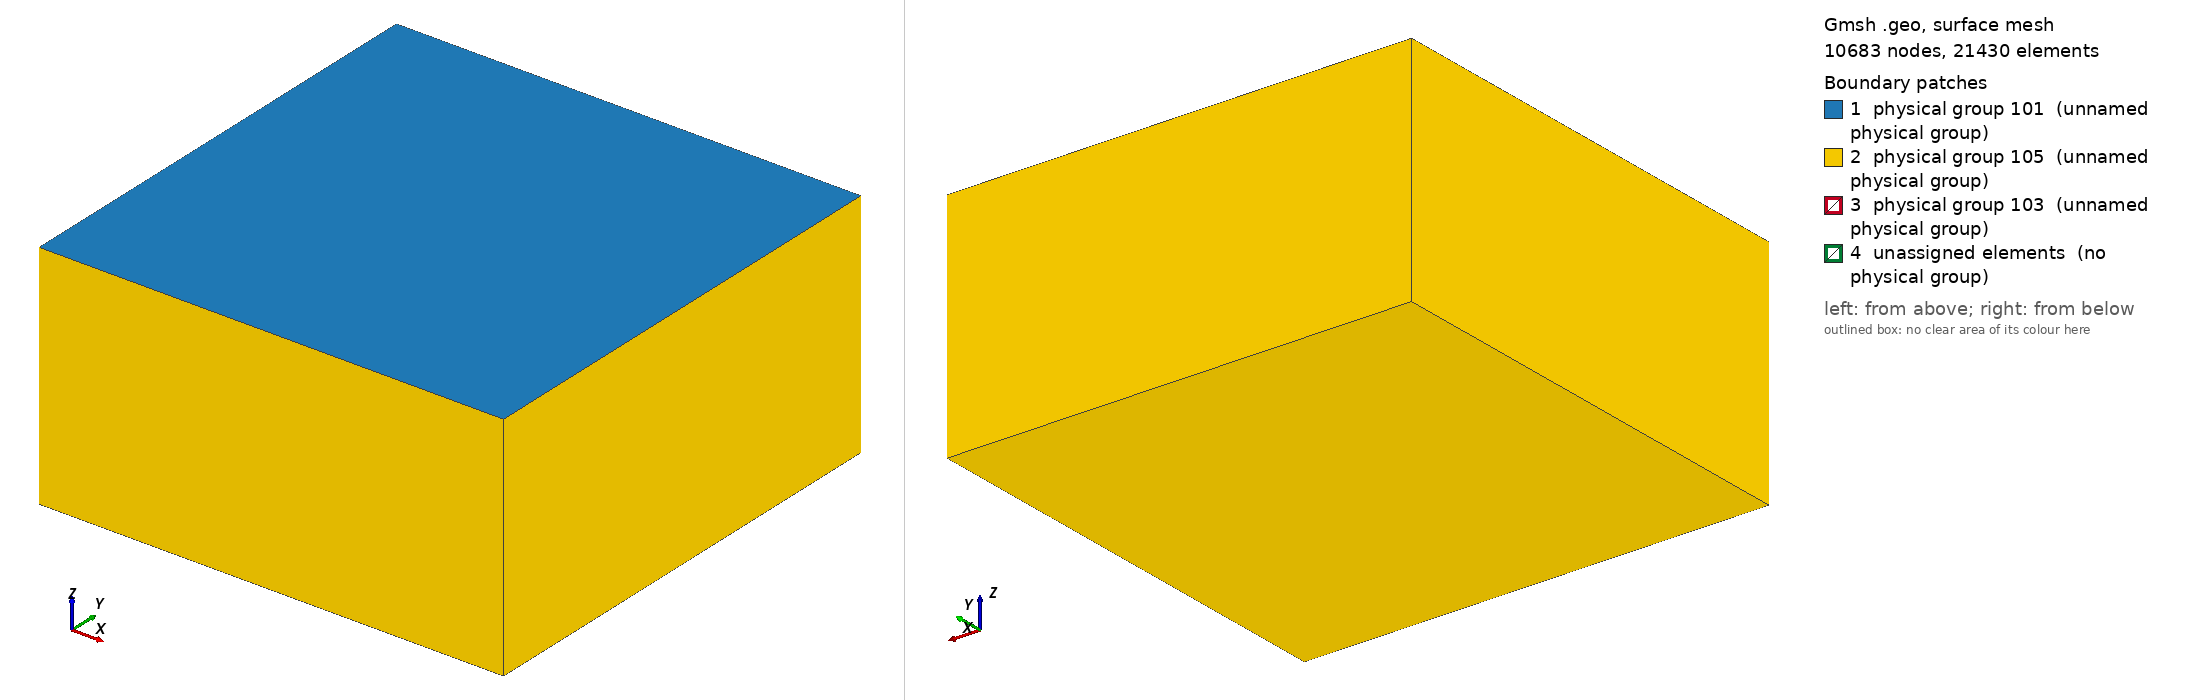

Gmsh geometry script, surface-meshed: 10683 nodes, 21430 surface elements. Boundary patches (legend numbers): 1 physical group 101 (unnamed physical group), 2 physical group 105 (unnamed physical group), 3 physical group 103 (unnamed physical group), 4 unassigned elements (no physical group). Left view from above one corner, right view from below the opposite corner. Legend entries are the model's physical surfaces; 'unassigned elements' are surfaces in no physical group. The drawing asked Gmsh for element sizes between 1% and 20% of the model's largest extent; the script's own settings can give other sizes.

=== tpv1013d_100m.geo (drawn) ===
/**
 * @file
 * This file is part of SeisSol.
 *
 * @author Thomas Ulrich 
 *
 * @section LICENSE
 * Copyright (c) 2014-2022, SeisSol Group
 * All rights reserved.
 * 
 * Redistribution and use in source and binary forms, with or without
 * modification, are permitted provided that the following conditions are met:
 * 
 * 1. Redistributions of source code must retain the above copyright notice,
 *    this list of conditions and the following disclaimer.
 * 
 * 2. Redistributions in binary form must reproduce the above copyright notice,
 *    this list of conditions and the following disclaimer in the documentation
 *    and/or other materials provided with the distribution.
 * 
 * 3. Neither the name of the copyright holder nor the names of its
 *    contributors may be used to endorse or promote products derived from this
 *    software without specific prior written permission.
 *
 * THIS SOFTWARE IS PROVIDED BY THE COPYRIGHT HOLDERS AND CONTRIBUTORS "AS IS"
 * AND ANY EXPRESS OR IMPLIED WARRANTIES, INCLUDING, BUT NOT LIMITED TO, THE
 * IMPLIED WARRANTIES OF  MERCHANTABILITY AND FITNESS FOR A PARTICULAR PURPOSE
 * ARE DISCLAIMED. IN NO EVENT SHALL THE COPYRIGHT HOLDER OR CONTRIBUTORS BE
 * LIABLE FOR ANY DIRECT, INDIRECT, INCIDENTAL, SPECIAL, EXEMPLARY, OR
 * CONSEQUENTIAL DAMAGES (INCLUDING, BUT NOT LIMITED TO, PROCUREMENT OF
 * SUBSTITUTE GOODS OR SERVICES; LOSS OF USE, DATA, OR PROFITS; OR BUSINESS
 * INTERRUPTION) HOWEVER CAUSED AND ON ANY THEORY OF LIABILITY, WHETHER IN
 * CONTRACT, STRICT LIABILITY, OR TORT (INCLUDING NEGLIGENCE OR OTHERWISE)
 * ARISING IN ANY WAY OUT OF THE  USE OF THIS SOFTWARE, EVEN IF ADVISED OF THE
 * POSSIBILITY OF SUCH DAMAGE.
*/


lc = 5e3;
lc_fault = 100; //change this!!!

Fault_length = 36e3;
Fault_width = 18e3;
Fault_dip = 90*Pi/180.;

// Nucleation in X,Z local coordinates
X_nucl = 0e3;
Width_nucl = 0.5*Fault_width;
R_nucl = 1.5e3;
lc_nucl = 100; //change this!!!

Xmax = 60e3;
Xmin = -Xmax;
Ymin = -Xmax +  0.5 * Fault_width  *Cos(Fault_dip);
Ymax =  Xmax + 0.5 * Fault_width  *Cos(Fault_dip);
Zmin = -Xmax;

// Create the Volume
Point(1) = {Xmin, Ymin, 0, lc};
Point(2) = {Xmin, Ymax, 0, lc};
Point(3) = {Xmax, Ymax, 0, lc};
Point(4) = {Xmax, Ymin, 0, lc};
Line(1) = {1, 2};
Line(2) = {2, 3};
Line(3) = {3, 4};
Line(4) = {4, 1};
Curve Loop(5) = {1,2,3,4};
Plane Surface(1) = {5};
Extrude {0,0, Zmin} { Surface{1}; }

// Create the fault
Point(100) = {-0.5*Fault_length, Fault_width  *Cos(Fault_dip), -Fault_width  *Sin(Fault_dip), lc};
Point(101) = {-0.5*Fault_length, 0, 0e3, lc};
Point(102) = {0.5*Fault_length, 0,  0e3, lc};
Point(103) = {0.5*Fault_length, Fault_width  *Cos(Fault_dip), -Fault_width  *Sin(Fault_dip), lc};
Line(100) = {100, 101};
Line(101) = {101, 102};
Line{101} In Surface{1};
Line(102) = {102, 103};
Line(103) = {103, 100};

// Create nucleation patch
/*
Point(200) = {X_nucl, Width_nucl*Cos(Fault_dip), -Width_nucl  *Sin(Fault_dip), lc_nucl};
Point(201) = {X_nucl, (Width_nucl + R_nucl) * Cos(Fault_dip), -(Width_nucl+R_nucl)  *Sin(Fault_dip), lc_nucl};
Point(202) = {X_nucl + R_nucl, Width_nucl*Cos(Fault_dip), -Width_nucl  *Sin(Fault_dip), lc_nucl};
Point(203) = {X_nucl, (Width_nucl - R_nucl) * Cos(Fault_dip), -(Width_nucl-R_nucl)  *Sin(Fault_dip), lc_nucl};
Point(204) = {X_nucl - R_nucl, Width_nucl*Cos(Fault_dip), -Width_nucl  *Sin(Fault_dip), lc_nucl};
Circle(200) = {201,200,202};
Circle(201) = {202,200,203};
Circle(202) = {203,200,204};
Circle(203) = {204,200,201};
Curve Loop(204) = {200,201,202,203};
Plane Surface(200) = {204};
*/

Point(201) = {X_nucl + R_nucl , (Width_nucl + R_nucl) * Cos(Fault_dip), -(Width_nucl+R_nucl)  *Sin(Fault_dip), lc_nucl};
Point(202) = {X_nucl + R_nucl , (Width_nucl - R_nucl) * Cos(Fault_dip), -(Width_nucl-R_nucl)  *Sin(Fault_dip), lc_nucl};
Point(203) = {X_nucl - R_nucl , (Width_nucl - R_nucl) * Cos(Fault_dip), -(Width_nucl-R_nucl)  *Sin(Fault_dip), lc_nucl};
Point(204) = {X_nucl - R_nucl , (Width_nucl + R_nucl) * Cos(Fault_dip), -(Width_nucl+R_nucl)  *Sin(Fault_dip), lc_nucl};
Line(200) = {201, 202};
Line(201) = {202, 203};
Line(202) = {203, 204};
Line(203) = {204, 201};
Curve Loop(204) = {200,201,202,203};
Plane Surface(200) = {204};

Curve Loop(105) = {100,101,102,103};
Plane Surface(100) = {105, 204};

// There is a bug in "Attractor", we need to define a Ruled surface in FaceList
Line Loop(106) = {100,101,102,103};
Ruled Surface(101) = {106};
Ruled Surface(201) = {204};

Surface{100,200} In Volume{1};

// Managing coarsening away from the fault
// Attractor field returns the distance to the curve (actually, the
// distance to 100 equidistant points on the curve)
Field[1] = Distance;
Field[1].FacesList = {101};

// Matheval field returns "distance squared + lc/20"
Field[2] = MathEval;
//Field[2].F = Sprintf("0.02*F1 + 0.00001*F1^2 + %g", lc_fault);
//Field[2].F = Sprintf("0.02*F1 +(F1/2e3)^2 + %g", lc_fault);
Field[2].F = Sprintf("0.05*F1 +(F1/2.5e3)^2 + %g", lc_fault);

// Managing coarsening around the nucleation Patch
Field[3] = Distance;
Field[3].FacesList = {201};

Field[4] = Threshold;
Field[4].IField = 3;
Field[4].LcMin = lc_nucl;
Field[4].LcMax = lc_fault;
Field[4].DistMin = R_nucl;
Field[4].DistMax = 3*R_nucl;

Field[5] = Restrict;
Field[5].IField = 4;
Field[5].FacesList = {100,200};

// Equivalent of propagation size on element
Field[6] = Threshold;
Field[6].IField = 1;
Field[6].LcMin = lc_fault;
Field[6].LcMax = lc;
Field[6].DistMin = 2*lc_fault;
Field[6].DistMax = 2*lc_fault+0.001;


Field[7] = Min;
Field[7].FieldsList = {2,5,6};

Background Field = 7;

Physical Surface(101) = {1};
Physical Surface(103) = {100,200};
// This ones are read from the gui
Physical Surface(105) = {14,18,22,26,27};

Physical Volume(1) = {1};
Mesh.MshFileVersion = 2.2;
